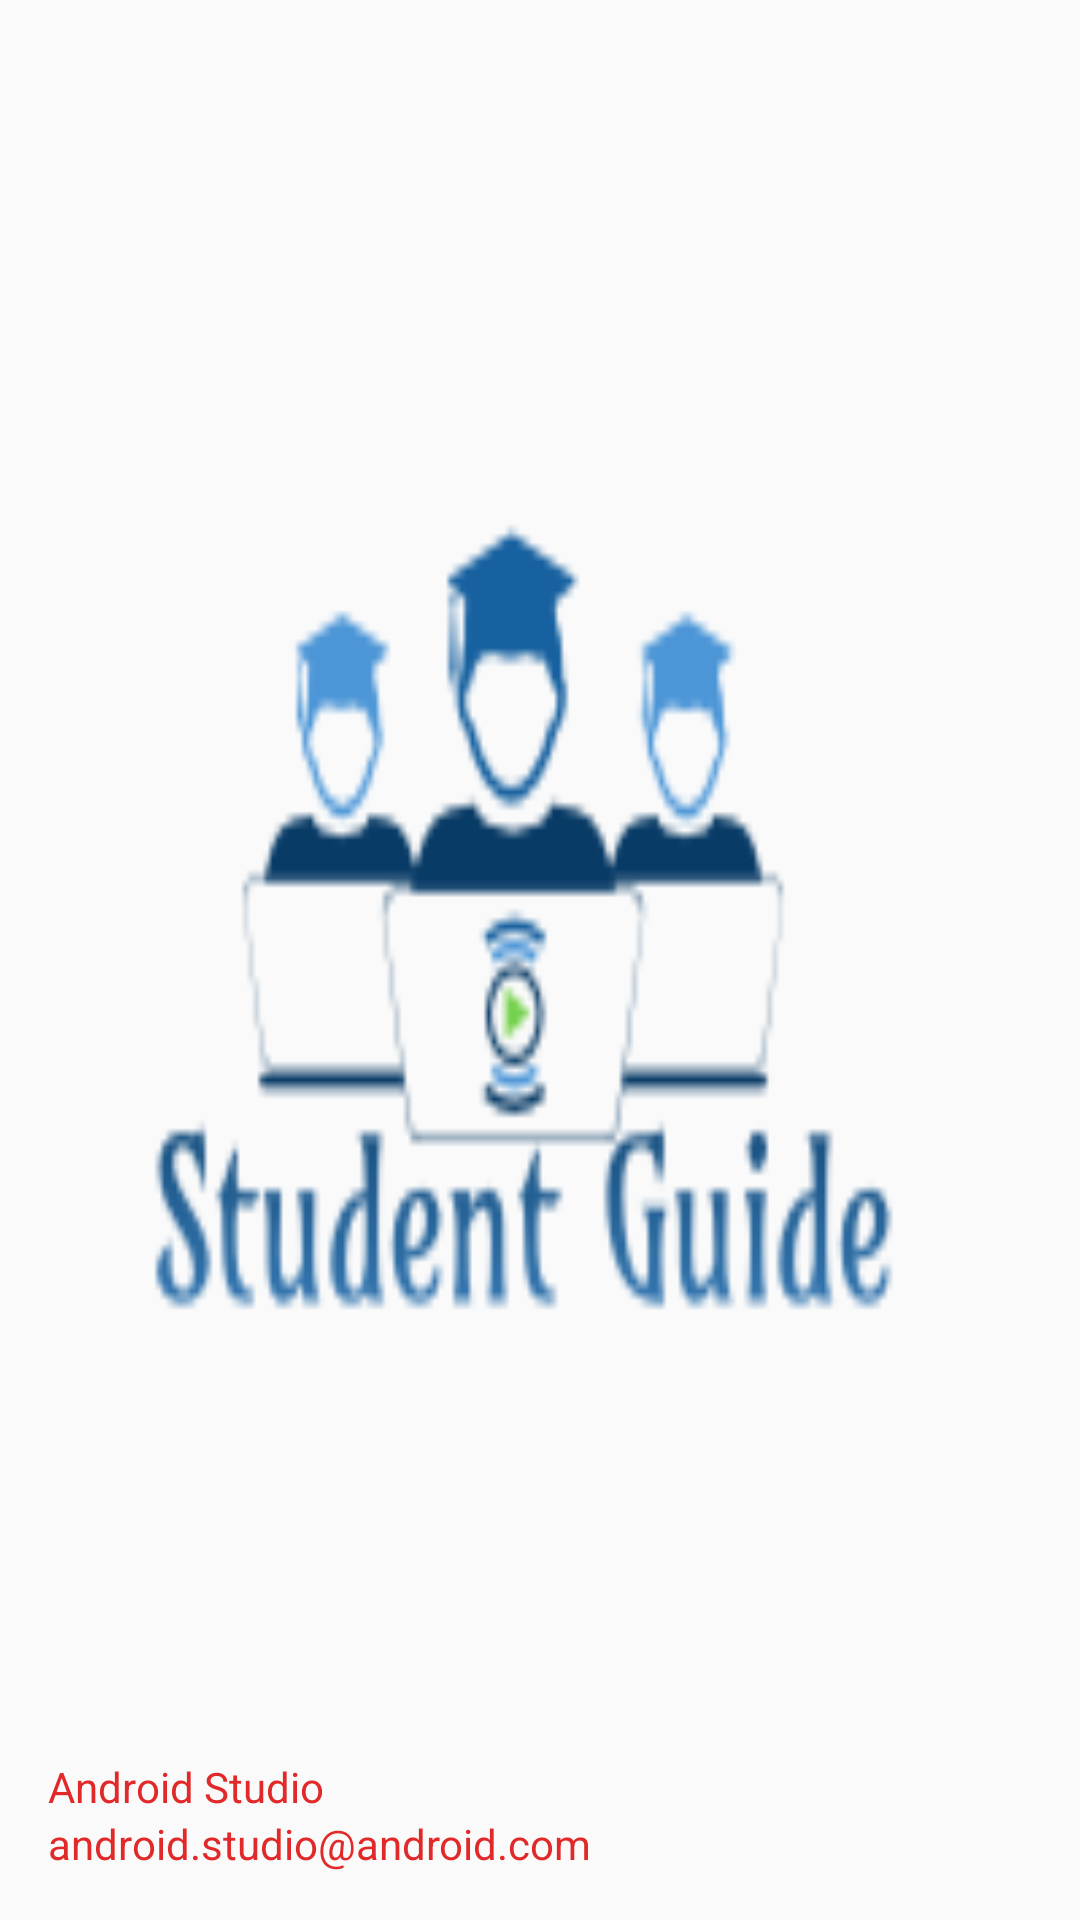

Write the Android layout XML for this screen, with the resource values it uses.
<!-- AndroidManifest.xml: application theme AppTheme -->
<!-- res/layout/nav_header_profile.xml -->
<?xml version="1.0" encoding="utf-8"?>
<LinearLayout xmlns:android="http://schemas.android.com/apk/res/android"
    xmlns:app="http://schemas.android.com/apk/res-auto"
    android:layout_width="500dp"
    android:layout_height="300dp"
    android:background="@drawable/logo"
    android:gravity="bottom"
    android:orientation="vertical"
    android:paddingBottom="@dimen/activity_vertical_margin"
    android:paddingLeft="@dimen/activity_horizontal_margin"
    android:paddingRight="@dimen/activity_horizontal_margin"
    android:paddingTop="@dimen/activity_vertical_margin"
    android:theme="@style/ThemeOverlay.AppCompat.Dark"
    android:weightSum="1">

    <ImageView
        android:id="@+id/imageView"
        android:layout_width="84dp"
        android:layout_height="188dp"
        android:paddingTop="@dimen/nav_header_vertical_spacing"
        app:srcCompat="@drawable/prof" />

    <TextView
        android:id="@+id/textView10"
        android:layout_width="match_parent"
        android:layout_height="wrap_content"
        android:paddingTop="@dimen/nav_header_vertical_spacing"
        android:text="Android Studio"
        android:textAppearance="@style/TextAppearance.AppCompat.Body1"
        android:textColor="@color/primary_dark" />

    <TextView
        android:id="@+id/textView"
        android:layout_width="wrap_content"
        android:layout_height="wrap_content"
        android:text="android.studio@android.com"
        android:textColor="@color/primary_dark" />

</LinearLayout>
<!-- resources referenced by this layout -->
<resources>
  <color name="primary_dark">#E12929</color>
  <dimen name="activity_horizontal_margin">16dp</dimen>
  <dimen name="activity_vertical_margin">16dp</dimen>
  <dimen name="nav_header_vertical_spacing">16dp</dimen>
  <!-- drawable logo: png bitmap (drawable-v21, 9132 bytes) -->
  <!-- drawable prof: png bitmap (drawable, 2160 bytes) -->
  <style name="AppTheme" parent="Theme.AppCompat.Light.DarkActionBar">
          
      </style>
</resources>
